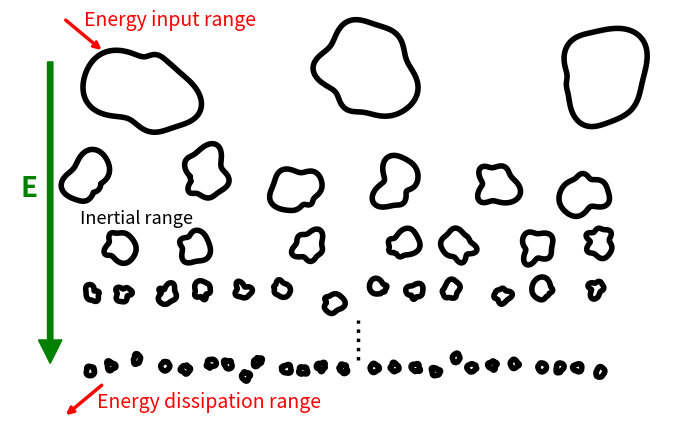

Python code for this plot:
""" 
Script to create a schematic Richardson cascade diagram.

author: Fabrizio Musacchio
date: Feb 2021 / Jan 2026
"""
# %% IMPORTS
import numpy as np
import matplotlib.pyplot as plt
from matplotlib.path import Path
from matplotlib.patches import PathPatch, FancyArrow
# %% FUNCTIONS
def blob_path(center=(0.0, 0.0), r=1.0, n=200, jitter=0.25, seed=None):
    """
    Create an irregular closed curve ("blob") as a Matplotlib Path.

    Parameters
    ----------
    center : tuple of float
        Blob center (x, y).
    r : float
        Mean radius.
    n : int
        Number of support points along the contour.
    jitter : float
        Relative amplitude variation of the radius.
    seed : int or None
        RNG seed for reproducibility.

    Returns
    -------
    Path
        Closed path describing the blob outline.
    """
    rng = np.random.default_rng(seed)
    theta = np.linspace(0, 2 * np.pi, n, endpoint=False)

    # Smooth random radius function via a small number of Fourier modes
    m = 6
    a = rng.normal(0, 1, m)
    b = rng.normal(0, 1, m)

    radial = np.ones_like(theta)
    for k in range(1, m + 1):
        radial += (jitter / (k**1.2)) * (a[k - 1] * np.cos(k * theta) + b[k - 1] * np.sin(k * theta))

    radial = np.clip(radial, 0.4, None)

    x = center[0] + r * radial * np.cos(theta)
    y = center[1] + r * radial * np.sin(theta)

    verts = np.column_stack([x, y])
    verts = np.vstack([verts, verts[0]])  # close contour

    codes = np.full(len(verts), Path.LINETO, dtype=int)
    codes[0] = Path.MOVETO
    codes[-1] = Path.CLOSEPOLY

    return Path(verts, codes)


def draw_blob(ax, center, r, lw=4, color="black", seed=None):
    """
    Draw a blob outline on the given axes.
    """
    p = blob_path(center=center, r=r, jitter=0.28, seed=seed)
    patch = PathPatch(
        p,
        facecolor="none",
        edgecolor=color,
        lw=lw,
        capstyle="round",
        joinstyle="round",
    )
    ax.add_patch(patch)


def draw_dissipation_dots(ax, y, x0, x1, n=38, size=8):
    """
    Draw a row of small squares suggesting the dissipation range.
    """
    xs = np.linspace(x0, x1, n)
    ax.scatter(xs, np.full_like(xs, y), s=size, c="black", marker="s")


def place_nonoverlapping_centers(
    rng,
    n,
    y,
    x_min,
    x_max,
    r0,
    dr,
    pad=2.2,
    y_jitter=0.05,
    max_tries=20000,
):
    """
    Place n blob centers (x, y, r) with simple non-overlap constraints.

    We approximate each blob as a circle of radius r for collision checking.
    A candidate is accepted only if its center is sufficiently far from all
    existing centers in that row.

    Parameters
    ----------
    rng : np.random.Generator
        Random number generator.
    n : int
        Target number of blobs to place.
    y : float
        Nominal row y coordinate.
    x_min, x_max : float
        Allowed x range for placing centers.
    r0 : float
        Mean radius of blobs in this row.
    dr : float
        Radius scatter (Gaussian).
    pad : float
        Minimum center-to-center distance factor relative to (r_i + r_j).
        Larger values create more spacing.
    y_jitter : float
        Vertical jitter (Gaussian) applied to each placed center.
    max_tries : int
        Maximum number of placement attempts.

    Returns
    -------
    list of tuples
        List of (x, y, r) tuples.
    """
    centers = []
    tries = 0

    while (len(centers) < n) and (tries < max_tries):
        tries += 1

        r = max(0.06, r0 + rng.normal(0, dr))
        x = rng.uniform(x_min, x_max)
        yy = y + rng.normal(0, y_jitter)

        ok = True
        for (xj, yj, rj) in centers:
            d2 = (x - xj) ** 2 + (yy - yj) ** 2
            dmin = pad * (r + rj)
            if d2 < dmin**2:
                ok = False
                break

        if ok:
            centers.append((x, yy, r))

    return centers


def add_swirl_arrow(ax, center, r, rng, color="black", lw=2.2):
    """
    Add a curved arrow inside a blob to indicate rotation direction.

    This is a purely schematic visual cue (clockwise vs counterclockwise).
    """
    x, y = center

    # Choose rotation sense: -1 (clockwise), +1 (counterclockwise)
    sgn = rng.choice([-1.0, 1.0])

    # Choose an arc segment on an inner circle
    a0 = rng.uniform(0.0, 2.0 * np.pi)
    da = sgn * rng.uniform(np.pi / 2.5, np.pi / 1.7)

    r_in = 0.55 * r
    x0, y0 = x + r_in * np.cos(a0), y + r_in * np.sin(a0)
    x1, y1 = x + r_in * np.cos(a0 + da), y + r_in * np.sin(a0 + da)

    # Curvature sign controls arc direction
    rad = 0.35 * sgn

    ax.annotate(
        "",
        xy=(x1, y1),
        xytext=(x0, y0),
        arrowprops=dict(
            arrowstyle="-|>",
            lw=lw,
            color=color,
            shrinkA=0,
            shrinkB=0,
            connectionstyle=f"arc3,rad={rad}",
        ),
    )


def make_richardson_cartoon(rows=None, seed=1, savepath=None,
                            figsize=(10, 6)):
    rng = np.random.default_rng(seed)

    fig, ax = plt.subplots(figsize=figsize)
    ax.set_aspect("equal")
    ax.set_xlim(0, 10)
    ax.set_ylim(0, 6)
    ax.axis("off")
    
    if rows is None:
        # Row parameters: (y, count, mean radius, radius std)
        rows = [
            (4.8, 3, 0.70, 0.15),    # large eddies
            (3.45, 7, 0.32, 0.07),   # medium
            (2.55, 10, 0.22, 0.05),  # smaller
            (1.85, 14, 0.14, 0.03),  # even smaller
        ]

    # Place blobs row-by-row with non-overlap constraints
    for y, n, r0, dr in rows:
        centers = place_nonoverlapping_centers(
            rng=rng,
            n=n,
            y=y,
            x_min=1.2,
            x_max=8.8,
            r0=r0,
            dr=dr,
            pad=2.2,
            y_jitter=0.06,
            max_tries=30000)

        for (x, yy, r) in centers:
            draw_blob(ax, (x, yy), r, lw=4, seed=rng.integers(1_000_000))

            # Add rotation arrows only for sufficiently large blobs, and not for all of them
            # if (r > 0.18) and (rng.random() < 0.65):
            #     add_swirl_arrow(ax, (x, yy), r, rng=rng, lw=2.2)

    # Dissipation dots (bottom "pixel row")
    #draw_dissipation_dots(ax, y=0.85, x0=0.9, x1=9.1, n=55, size=5)

    # Dotted vertical marker in the middle
    ax.plot([5.2, 5.2], [0.85, 1.45], color="black", lw=2.5, linestyle=":")

    # green energy arrow on the left:
    arrow = FancyArrow(
        0.6, 5.3, 0.0, -4.5,
        width=0.08,
        head_width=0.35,
        head_length=0.35,
        length_includes_head=True,
        color="green")
    ax.add_patch(arrow)
    ax.text(0.15, 3.3, "E", color="green", fontsize=20, fontweight="bold")

    # labels:
    ax.text(1.1, 5.85, "Energy input range", color="red", fontsize=14)
    ax.text(1.05, 2.9, "Inertial range", color="black", fontsize=13)
    ax.text(1.3, 0.15, "Energy dissipation range", color="red", fontsize=14)

    # red arrows (top and bottom):
    ax.annotate(
        "",
        xy=(1.4, 5.45),
        xytext=(0.8, 5.95),
        arrowprops=dict(arrowstyle="->", color="red", lw=2.5))
    ax.annotate(
        "",
        xy=(0.8, 0.00),
        xytext=(1.4, 0.50),
        arrowprops=dict(arrowstyle="->", color="red", lw=2.5))

    fig.tight_layout()

    if savepath is not None:
        fig.savefig(savepath, dpi=200, bbox_inches="tight")
        plt.close(fig)
    else:
        plt.show()

    return fig, ax


# %% MAIN
# Row parameters: (y, count, mean radius, radius std)
rows = [
    (5.1, 5, 0.70, 0.05),    # large eddies
    (3.45, 7, 0.32, 0.02),   # medium
    (2.55, 10, 0.22, 0.02),  # smaller
    (1.85, 14, 0.12, 0.01),  # even smaller
    (0.75, 25, 0.05, 0.001),  # dissipation range
]
make_richardson_cartoon(rows=rows,
                        seed=39,
                        figsize=(7, 6),
                        savepath="richardson_cascade_scheme.png")
# %%
